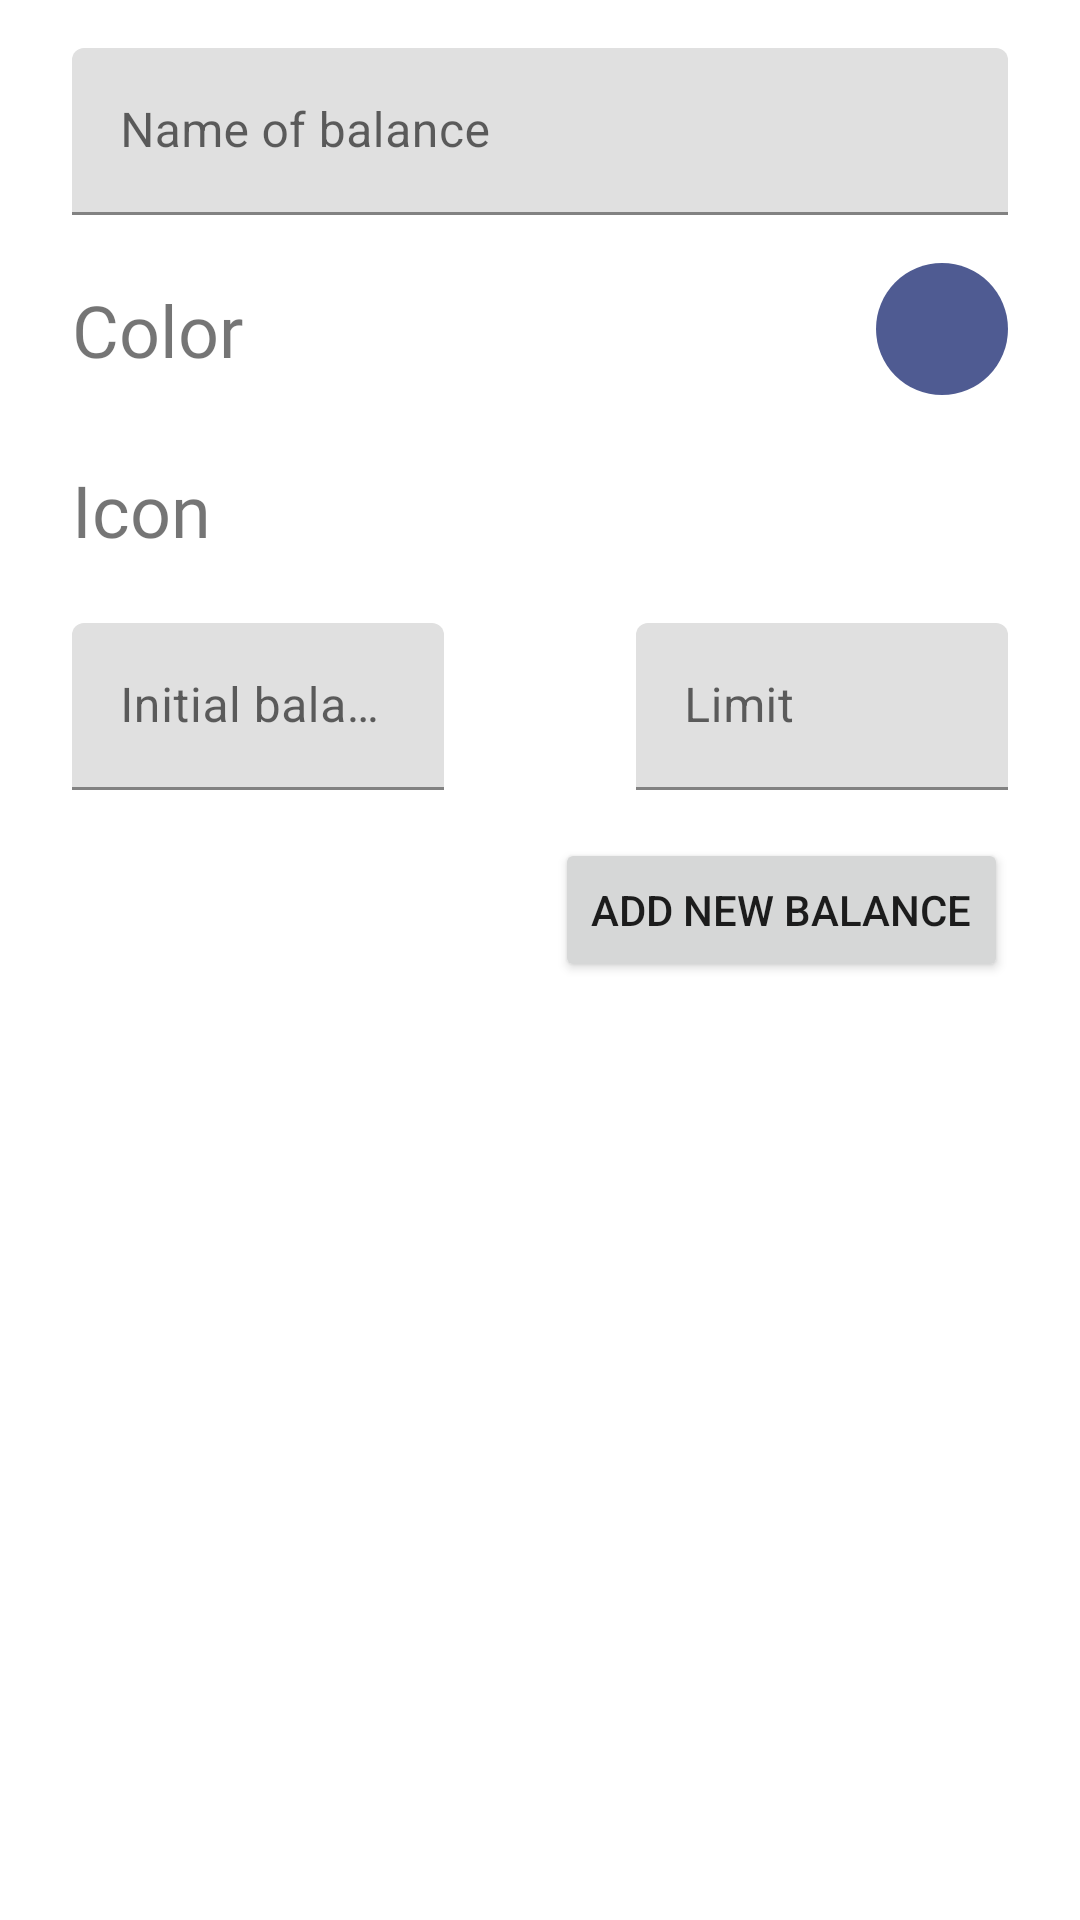

The Android layout XML behind this screen, and the referenced resources:
<!-- AndroidManifest.xml: application theme AppTheme -->
<!-- res/layout/fragment_add_new_balance_bottom_sheet.xml -->
<?xml version="1.0" encoding="utf-8"?>
<androidx.constraintlayout.widget.ConstraintLayout xmlns:android="http://schemas.android.com/apk/res/android"
    xmlns:app="http://schemas.android.com/apk/res-auto"
    android:layout_width="match_parent"
    android:layout_height="wrap_content"
    xmlns:tools="http://schemas.android.com/tools"
    android:gravity="center_horizontal"
    android:orientation="vertical"
    android:padding="16dp"
    tools:context=".ui.view.bottom_sheets.AddNewBalanceBottomSheetDialogFragment">

    

    <com.google.android.material.bottomsheet.BottomSheetDragHandleView
        android:id="@+id/bottomSheetDragHandle"
        android:layout_width="wrap_content"
        android:layout_height="wrap_content"
        app:layout_constraintEnd_toEndOf="parent"
        app:layout_constraintStart_toStartOf="parent"
        app:layout_constraintTop_toTopOf="parent" />

    <com.google.android.material.textfield.TextInputLayout
        android:id="@+id/balanceNameInputLayout"
        android:layout_width="match_parent"
        android:layout_height="wrap_content"
        android:layout_marginStart="8dp"
        android:layout_marginEnd="8dp"
        android:hint="@string/name_of_balance"
        app:layout_constraintEnd_toEndOf="parent"
        app:layout_constraintStart_toStartOf="parent"
        app:layout_constraintTop_toBottomOf="@id/bottomSheetDragHandle">

        <com.google.android.material.textfield.TextInputEditText
            android:id="@+id/balanceNameEditText"
            android:layout_width="match_parent"
            android:layout_height="wrap_content" />

    </com.google.android.material.textfield.TextInputLayout>

    <com.google.android.material.textview.MaterialTextView
        android:layout_width="wrap_content"
        android:layout_height="wrap_content"
        android:layout_marginStart="8dp"
        android:fontFamily="@font/roboto_bold"
        android:text="@string/color"
        android:textSize="24sp"
        app:layout_constraintBottom_toBottomOf="@id/colorCircle"
        app:layout_constraintStart_toStartOf="parent"
        app:layout_constraintTop_toTopOf="@id/colorCircle" />

    <View
        android:id="@+id/colorCircle"
        android:layout_width="44dp"
        android:layout_height="44dp"
        android:layout_marginTop="16dp"
        android:layout_marginEnd="8dp"
        android:background="@drawable/circle"
        app:layout_constraintEnd_toEndOf="parent"
        app:layout_constraintTop_toBottomOf="@id/balanceNameInputLayout" />

    
    <com.google.android.material.textview.MaterialTextView
        android:id="@+id/iconTextView"
        android:layout_width="wrap_content"
        android:layout_height="wrap_content"
        android:layout_marginStart="8dp"
        android:fontFamily="@font/roboto_bold"
        android:text="@string/icon"
        android:textSize="24sp"
        app:layout_constraintStart_toStartOf="parent"
        app:layout_constraintTop_toTopOf="@id/iconImageView"
        app:layout_constraintBottom_toBottomOf="@id/iconImageView"/>


    

    <ImageView
        android:layout_width="44dp"
        android:layout_height="44dp"
        android:id="@+id/iconImageView"
        android:layout_marginTop="16dp"
        android:layout_marginEnd="8dp"
        app:layout_constraintEnd_toEndOf="parent"
        app:layout_constraintTop_toBottomOf="@id/colorCircle"
        app:srcCompat="@drawable/icon_1" />


    <com.google.android.material.textfield.TextInputLayout
        android:id="@+id/initialBalanceInputLayout"
        android:layout_width="0dp"
        android:layout_height="wrap_content"
        android:layout_marginTop="16dp"
        android:layout_marginStart="8dp"
        android:layout_marginEnd="32dp"
        android:hint="@string/initial_balance"
        app:layout_constraintStart_toStartOf="parent"
        app:layout_constraintEnd_toStartOf="@id/limitInputLayout"
        app:layout_constraintTop_toBottomOf="@id/iconImageView">

        <com.google.android.material.textfield.TextInputEditText
            android:id="@+id/initialBalanceEditText"
            android:layout_width="match_parent"
            android:inputType="numberDecimal"
            android:layout_height="wrap_content" />

    </com.google.android.material.textfield.TextInputLayout>

    <com.google.android.material.textfield.TextInputLayout
        android:id="@+id/limitInputLayout"
        android:layout_width="0dp"
        android:layout_height="wrap_content"
        android:layout_marginStart="32dp"
        android:layout_marginEnd="8dp"
        android:hint="@string/limit"
        app:layout_constraintEnd_toEndOf="parent"
        app:layout_constraintStart_toEndOf="@id/initialBalanceInputLayout"
        app:layout_constraintTop_toTopOf="@id/initialBalanceInputLayout"
        app:layout_constraintBottom_toBottomOf="@id/initialBalanceInputLayout">

        <com.google.android.material.textfield.TextInputEditText
            android:id="@+id/limitEditText"
            android:inputType="numberDecimal"
            android:layout_width="match_parent"
            android:layout_height="wrap_content" />

    </com.google.android.material.textfield.TextInputLayout>

    <Button
        android:id="@+id/addNewBalanceButton"
        android:layout_width="wrap_content"
        android:layout_height="wrap_content"
        android:layout_marginTop="16dp"
        android:layout_marginEnd="8dp"
        android:text="@string/add_new_balance"
        app:layout_constraintEnd_toEndOf="parent"
        app:layout_constraintTop_toBottomOf="@id/limitInputLayout"/>

</androidx.constraintlayout.widget.ConstraintLayout>
<!-- resources referenced by this layout -->
<resources>
  <!-- drawable circle (drawable) -->
  <?xml version="1.0" encoding="utf-8"?>
  <shape xmlns:android="http://schemas.android.com/apk/res/android">
      <solid android:color="@color/md_theme_primary"/> 
      <corners android:radius="22dp"/>  
  </shape>
  <string name="add_new_balance">Add new balance</string>
  <string name="color">Color</string>
  <string name="icon">Icon</string>
  <string name="initial_balance">Initial balance</string>
  <string name="limit">Limit</string>
  <string name="name_of_balance">Name of balance</string>
  <color name="md_theme_primary">#4F5B92</color>
</resources>
